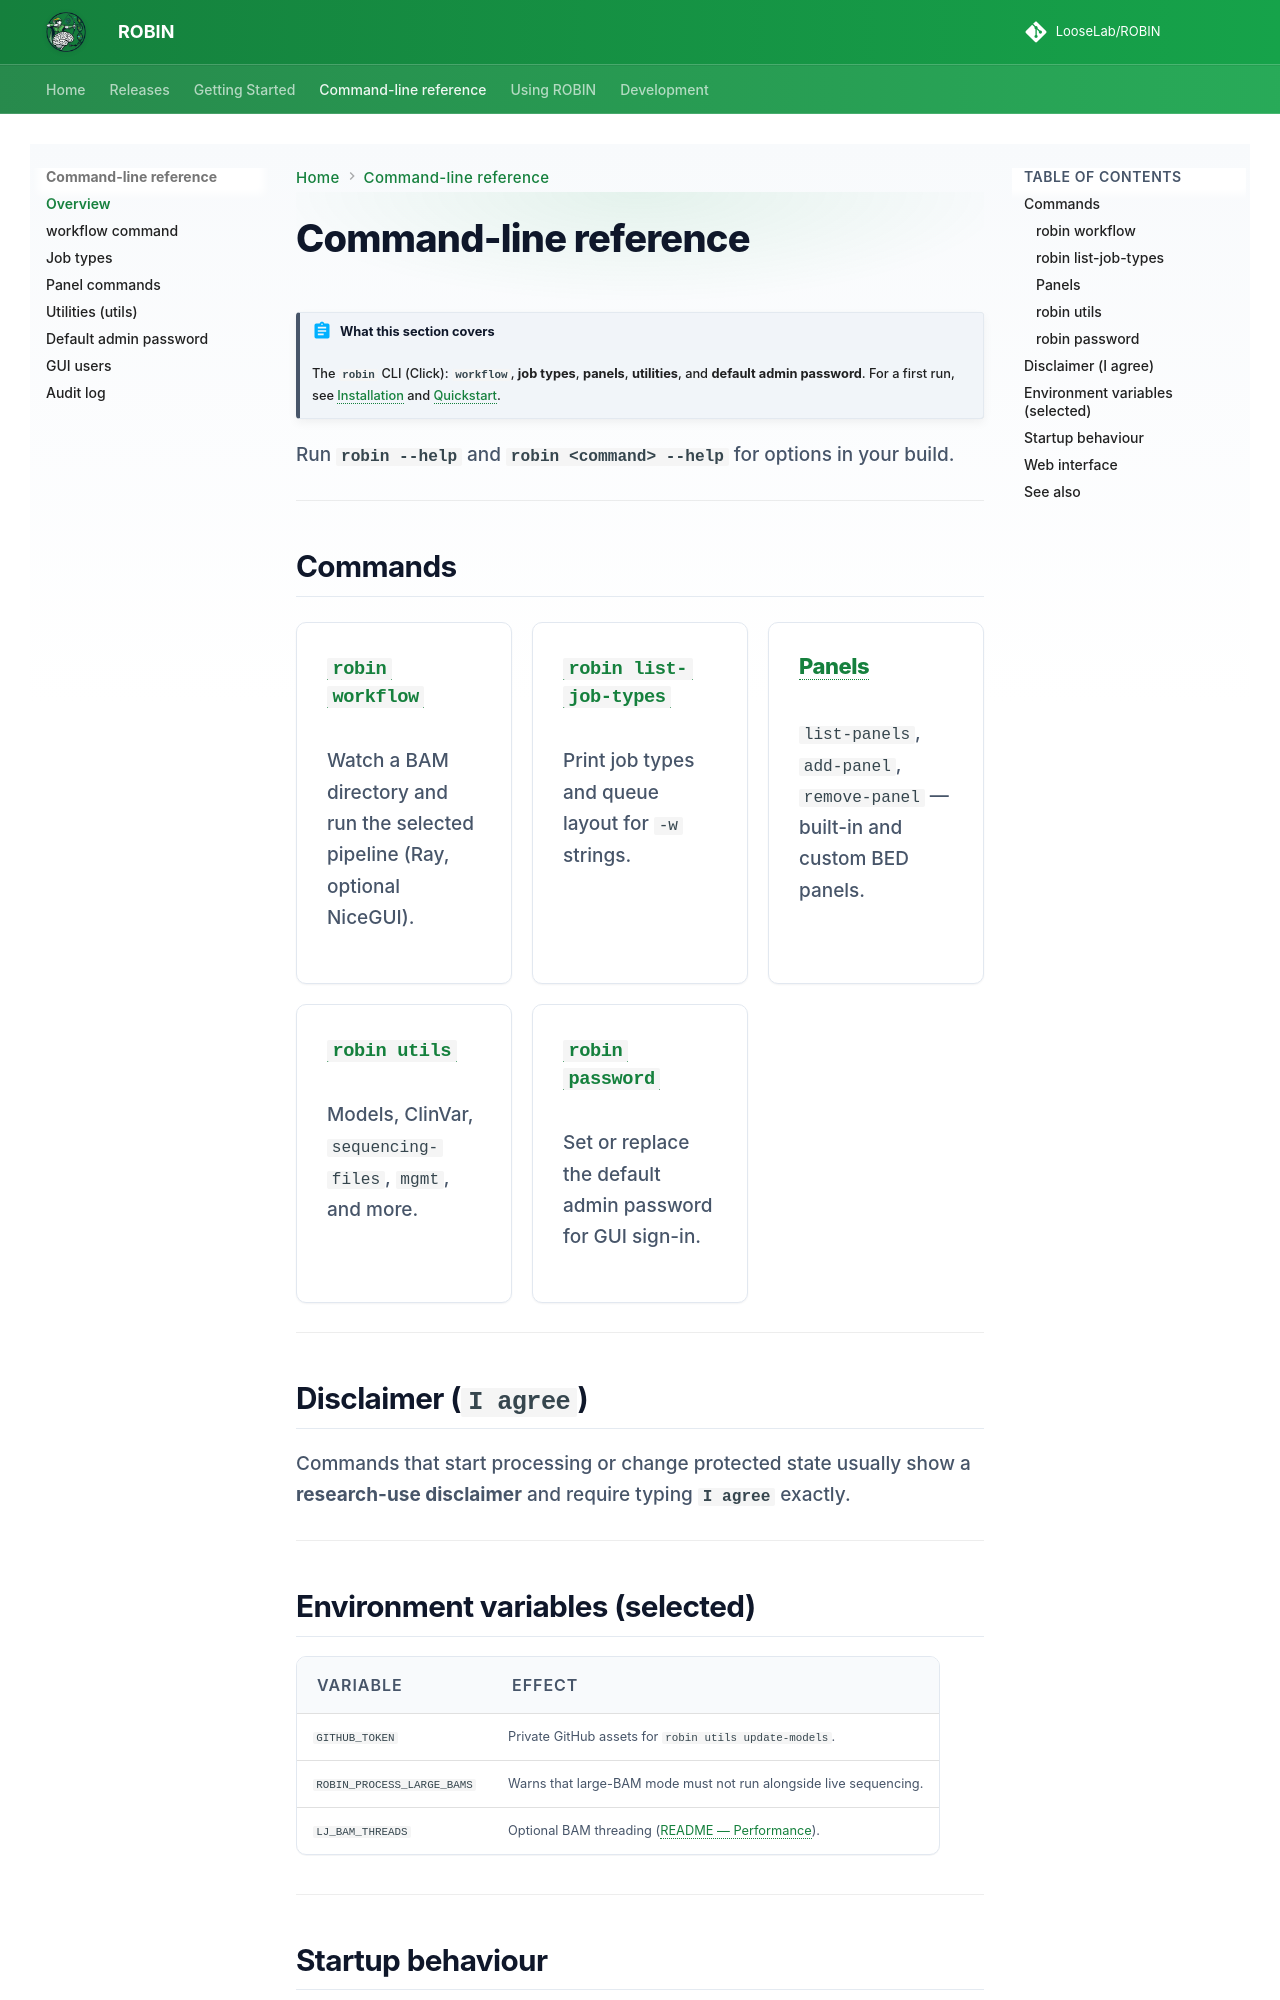

repository: LooseLab/ROBIN · page: cli/index.html · generator: mkdocs

# Command-line reference

!!! abstract "What this section covers"
    The **`robin`** CLI (Click): **`workflow`**, **job types**, **panels**, **utilities**, and **default admin password**. For a first run, see [Installation](../getting-started/installation.md) and [Quickstart](../getting-started/quickstart.md).

Run **`robin --help`** and **`robin <command> --help`** for options in your build.

---

## Commands

<div class="grid" markdown>

<div class="robin-feature-card" markdown>
### [`robin workflow`](workflow.md)
Watch a BAM directory and run the selected pipeline (Ray, optional NiceGUI).
</div>

<div class="robin-feature-card" markdown>
### [`robin list-job-types`](jobs.md)
Print job types and queue layout for `-w` strings.
</div>

<div class="robin-feature-card" markdown>
### [Panels](panels.md)
`list-panels`, `add-panel`, `remove-panel` — built-in and custom BED panels.
</div>

<div class="robin-feature-card" markdown>
### [`robin utils`](utils.md)
Models, ClinVar, `sequencing-files`, `mgmt`, and more.
</div>

<div class="robin-feature-card" markdown>
### [`robin password`](password.md)
Set or replace the default admin password for GUI sign-in.
</div>

</div>

---

## Disclaimer (`I agree`)

Commands that start processing or change protected state usually show a **research-use disclaimer** and require typing **`I agree`** exactly.

---

## Environment variables (selected)

| Variable | Effect |
|----------|--------|
| `GITHUB_TOKEN` | Private GitHub assets for `robin utils update-models`. |
| `ROBIN_PROCESS_LARGE_BAMS` | Warns that large-BAM mode must not run alongside live sequencing. |
| `LJ_BAM_THREADS` | Optional BAM threading ([README — Performance](https://github.com/LooseLab/ROBIN/blob/main/README.md#performance)). |

---
